Run: headless pygame with SDL's dummy video driver; simulated clock (each Clock.tick advances the game by its frame time, no real sleeping); random seed 0; keys injected as events and as key.get_pressed() state; no mouse input.
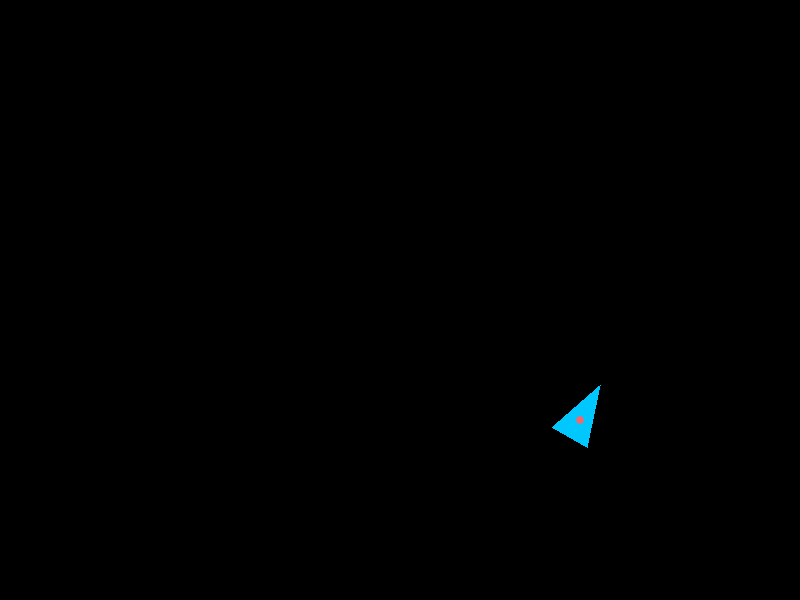
Frame 1 of 4 · flips 1–60 · no input
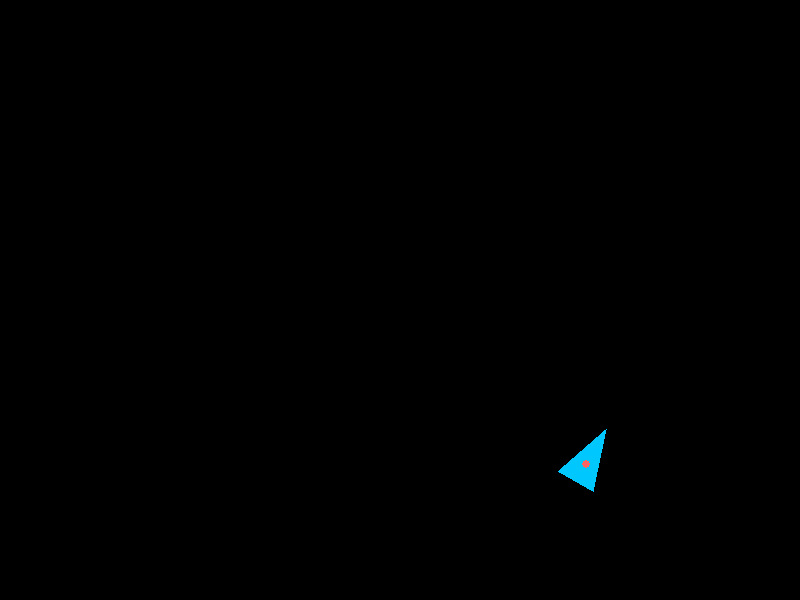
Frame 2 of 4 · flips 61–180 · tapped SPACE, RETURN · held RIGHT (→), D
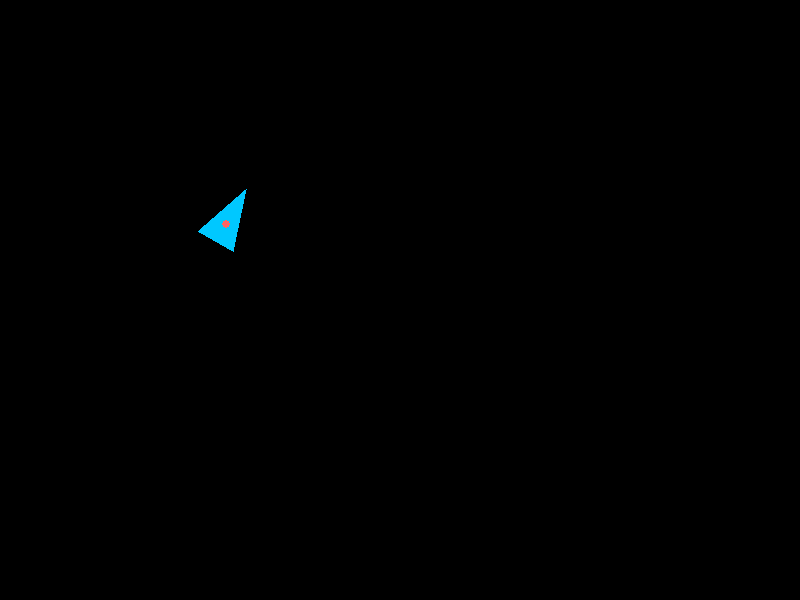
Frame 3 of 4 · flips 181–300 · held DOWN (↓), S
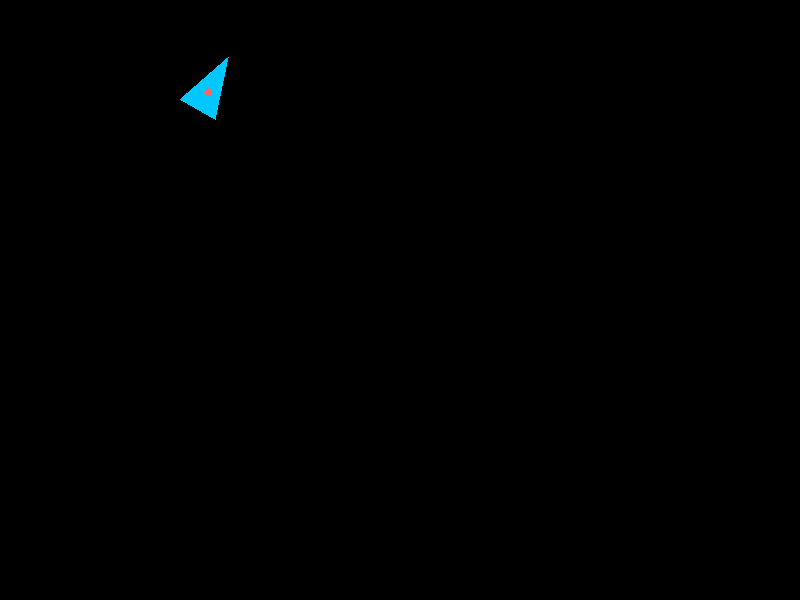
Frame 4 of 4 · flips 301–420 · held LEFT (←), A, UP (↑), W

The pygame program that drew these frames:

import pygame
import sys
import math

pygame.init()

ANCHO, ALTO = 800, 600
pantalla = pygame.display.set_mode((ANCHO, ALTO))
pygame.display.set_caption("Sesión 3 - Agente con Movimiento y Rotación")


def rotar_punto(px, py, angulo_grados):
    """Rota un punto (px,py) alrededor del origen (0,0)"""
    rad = math.radians(angulo_grados)
    qx = math.cos(rad) * px - math.sin(rad) * py
    qy = math.sin(rad) * px + math.cos(rad) * py
    return qx, qy


class Agente:
    def __init__(self, x, y, tamano=40):
        """Inicializa el agente con posición, tamaño, ángulo y velocidad"""
        self.x = x
        self.y = y
        self.tamano = tamano
        self.angulo = 30  # Ángulo inicial diferente de 0

        # Velocidad
        self.vel_x = 3
        self.vel_y = 2

        # Triángulo simétrico centrado en (0,0)
        self.vertices_locales = [
            (0, -tamano),
            (-tamano // 2, tamano // 2),
            (tamano // 2, tamano // 2)
        ]

    def mover(self):
        """Actualiza posición y aplica rebote en los límites"""
        self.x += self.vel_x
        self.y += self.vel_y

        # Rebote horizontal
        if self.x > ANCHO - self.tamano or self.x < self.tamano:
            self.vel_x *= -1

        # Rebote vertical
        if self.y > ALTO - self.tamano or self.y < self.tamano:
            self.vel_y *= -1

    def dibujar(self, superficie):
        """Dibuja el agente aplicando rotación y traslación"""
        vertices_globales = []

        for vx, vy in self.vertices_locales:
            # Rotación
            rx, ry = rotar_punto(vx, vy, self.angulo)

            # Traslación
            gx = self.x + rx
            gy = self.y + ry

            vertices_globales.append((gx, gy))

        pygame.draw.polygon(superficie, (0, 200, 255), vertices_globales)
        pygame.draw.circle(superficie, (255, 100, 100), (int(self.x), int(self.y)), 4)


agente = Agente(400, 300)

reloj = pygame.time.Clock()
corriendo = True

while corriendo:
    reloj.tick(60)  # 60 FPS

    for evento in pygame.event.get():
        if evento.type == pygame.QUIT:
            corriendo = False

    pantalla.fill((0, 0, 0))

    # Movimiento del agente
    agente.mover()

    # Dibujo del agente
    agente.dibujar(pantalla)

    pygame.display.flip()

pygame.quit()
sys.exit()
